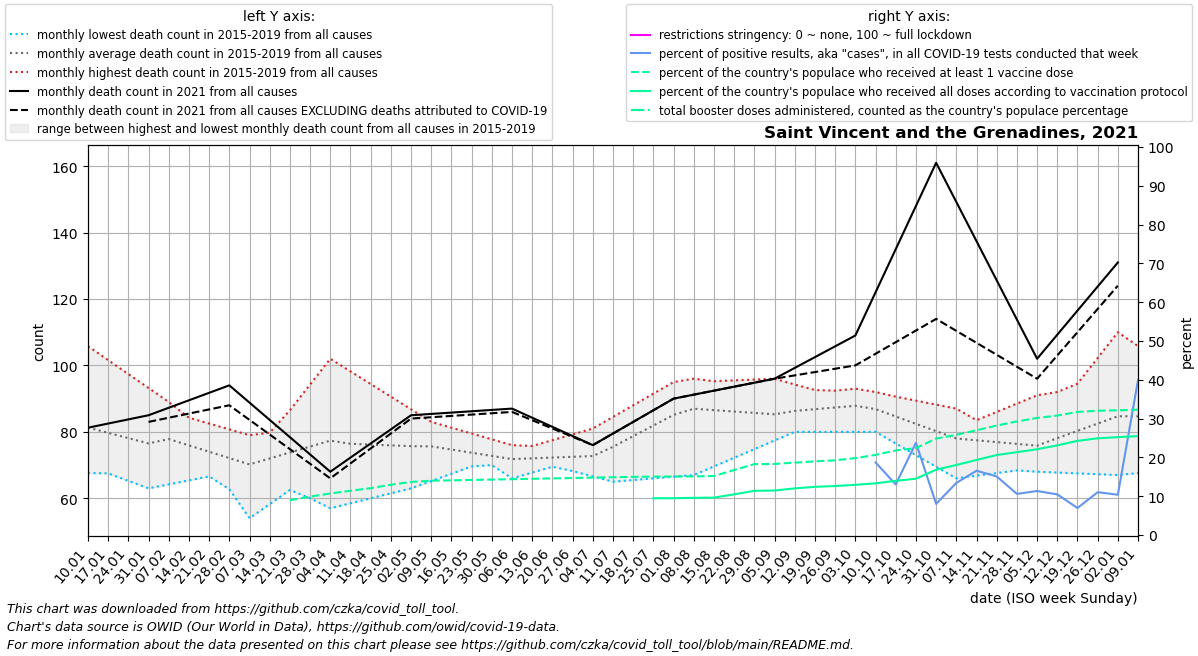

Data behind this chart, as committed beside it:
date, location, time_unit, time, deaths_2010_all_ages, deaths_2011_all_ages, deaths_2012_all_ages, deaths_2013_all_ages, deaths_2014_all_ages, deaths_2015_all_ages, deaths_2016_all_ages, deaths_2017_all_ages, deaths_2018_all_ages, deaths_2019_all_ages, deaths_2020_all_ages, deaths_2021_all_ages, deaths_2022_all_ages, new_deaths, new_cases_smoothed, new_tests_smoothed, positive_test_percent, stringency_index, people_vaccinated, people_fully_vaccinated
2021-01-10, Saint Vincent and the Grenadines, monthly, 1, , , , , , , 69.75, 105.8, 67.6, 82.0, 96.0, 81.25, , , 50.43, , , , , 
2021-01-17, Saint Vincent and the Grenadines, monthly, 2, , , , , , , 67.5, 101.6, 68.2, 81.5, 95.25, 82.5, , , 193.9, , , , , 
2021-01-24, Saint Vincent and the Grenadines, monthly, 3, , , , , , , 65.25, 97.4, 68.8, 81.0, 94.5, 83.75, , , 285.9, , , , , 
2021-01-31, Saint Vincent and the Grenadines, monthly, 4, , , , , , , 63.0, 93.2, 69.4, 80.5, 93.75, 85.0, , 2.0, 186.1, , , , , 
2021-02-07, Saint Vincent and the Grenadines, monthly, 5, , , , , , 86.0, 64.2, 89.0, 70.0, 80.0, 93.0, 87.25, , 3.0, 269.7, , , , , 
2021-02-14, Saint Vincent and the Grenadines, monthly, 6, , , , , , 84.25, 65.4, 80.25, 70.25, 79.5, 88.75, 89.5, , 4.0, 250.7, , , , , 
2021-02-21, Saint Vincent and the Grenadines, monthly, 7, , , , , , 82.5, 66.6, 71.5, 70.5, 79.0, 84.5, 91.75, , 5.0, 121, , , , , 
2021-02-28, Saint Vincent and the Grenadines, monthly, 8, , , , , , 80.75, 67.8, 62.75, 70.75, 78.5, 80.25, 94.0, , 6.0, 50.57, , , , , 
2021-03-07, Saint Vincent and the Grenadines, monthly, 9, , , , , , 79.0, 69.0, 54.0, 71.0, 78.0, 76.0, 88.8, , 5.2, 116.6, , , , , 
2021-03-14, Saint Vincent and the Grenadines, monthly, 10, , , , , , 77.2, 66.0, 58.25, 78.75, 79.75, 78.8, 83.6, , 4.4, 29.29, , , , , 
2021-03-21, Saint Vincent and the Grenadines, monthly, 11, , , , , , 75.4, 63.0, 62.5, 86.5, 81.5, 81.6, 78.4, , 3.6, 15.14, , , , 9351, 
2021-03-28, Saint Vincent and the Grenadines, monthly, 12, , , , , , 73.6, 60.0, 66.75, 94.25, 83.25, 84.4, 73.2, , 2.8, 26, , , , 10333, 
2021-04-04, Saint Vincent and the Grenadines, monthly, 13, , , , , , 71.8, 57.0, 71.0, 102.0, 85.0, 87.2, 68.0, , 2.0, 35.86, , , , 11161, 
2021-04-11, Saint Vincent and the Grenadines, monthly, 14, , , , , , 70.0, 58.5, 70.75, 98.2, 84.6, 90.0, 72.25, , 1.75, 28.14, , , , 11908, 
2021-04-18, Saint Vincent and the Grenadines, monthly, 15, , , , , , 71.75, 60.0, 70.5, 94.4, 84.2, 89.25, 76.5, , 1.5, 37.0, , , , 12590, 
2021-04-25, Saint Vincent and the Grenadines, monthly, 16, , , , , , 73.5, 61.5, 70.25, 90.6, 83.8, 88.5, 80.75, , 1.25, 11.43, , , , 13520, 
2021-05-02, Saint Vincent and the Grenadines, monthly, 17, , , , , , 75.25, 63.0, 70.0, 86.8, 83.4, 87.75, 85.0, , 1.0, 31.29, , , , 14272, 
2021-05-09, Saint Vincent and the Grenadines, monthly, 18, , , , , , 77.0, 65.2, 70.0, 83.0, 83.0, 87.0, 85.4, , 1.0, 36.57, , , , 14600, 
2021-05-16, Saint Vincent and the Grenadines, monthly, 19, , , , , , 76.0, 67.4, 70.0, 78.75, 81.25, 89.5, 85.8, , 1.0, 35, , , , 14704, 
2021-05-23, Saint Vincent and the Grenadines, monthly, 20, , , , , , 75.0, 69.6, 70.0, 74.5, 79.5, 92.0, 86.2, , 1.0, 27.0, , , , 14807, 
2021-05-30, Saint Vincent and the Grenadines, monthly, 21, , , , , , 74.0, 71.8, 70.0, 70.25, 77.75, 94.5, 86.6, , 1.0, 51.29, , , , 14911, 
2021-06-06, Saint Vincent and the Grenadines, monthly, 22, , , , , , 73.0, 74.0, 70.0, 66.0, 76.0, 97.0, 87.0, , 1.0, 47, , , , 15015, 
2021-06-13, Saint Vincent and the Grenadines, monthly, 23, , , , , , 71.4, 75.75, 70.25, 67.75, 75.0, 94.0, 84.25, , 0.75, 64.43, , , , 15118, 
2021-06-20, Saint Vincent and the Grenadines, monthly, 24, , , , , , 69.8, 77.5, 70.5, 69.5, 74.0, 91.0, 81.5, , 0.5, 58.14, , , , 15222, 
2021-06-27, Saint Vincent and the Grenadines, monthly, 25, , , , , , 68.2, 79.25, 70.75, 71.25, 73.0, 88.0, 78.75, , 0.25, 35.0, , , , 15326, 
2021-07-04, Saint Vincent and the Grenadines, monthly, 26, , , , , , 66.6, 81.0, 71.0, 73.0, 72.0, 85.0, 76.0, , 0.0, 15.43, , , , 15430, 
2021-07-11, Saint Vincent and the Grenadines, monthly, 27, , , , , , 65.0, 84.5, 75.8, 75.4, 76.8, 82.0, 79.5, , 0.0, 13.57, , , , 15533, 
2021-07-18, Saint Vincent and the Grenadines, monthly, 28, , , , , , 65.5, 88.0, 80.6, 77.8, 81.6, 82.5, 83.0, , 0.0, 13.29, , , , 15637, 
2021-07-25, Saint Vincent and the Grenadines, monthly, 29, , , , , , 66.0, 91.5, 85.4, 80.2, 86.4, 83.0, 86.5, , 0.0, 14.43, , , , 15710, 9890
2021-08-01, Saint Vincent and the Grenadines, monthly, 30, , , , , , 66.5, 95.0, 90.2, 82.6, 91.2, 83.5, 90.0, , 0.0, 17.71, , , , 15725, 9909
2021-08-08, Saint Vincent and the Grenadines, monthly, 31, , , , , , 67.0, 91.8, 95.0, 85.0, 96.0, 84.0, 91.2, , 0.0, 12.14, , , , 15765, 9988
2021-08-15, Saint Vincent and the Grenadines, monthly, 32, , , , , , 69.6, 88.6, 95.25, 84.0, 95.25, 85.4, 92.4, , 0.0, 8.287, , , , 15867, 10057
2021-08-22, Saint Vincent and the Grenadines, monthly, 33, , , , , , 72.2, 85.4, 95.5, 83.0, 94.5, 86.8, 93.6, , 0.0, 13, , , , 17476, 10934
2021-08-29, Saint Vincent and the Grenadines, monthly, 34, , , , , , 74.8, 82.2, 95.75, 82.0, 93.75, 88.2, 94.8, , 0.0, 5.285, , , , 19065, 11887
2021-09-05, Saint Vincent and the Grenadines, monthly, 35, , , , , , 77.4, 79.0, 96.0, 81.0, 93.0, 89.6, 96.0, , 0.0, 27.71, , , , 19113, 11964
2021-09-12, Saint Vincent and the Grenadines, monthly, 36, , , , , , 80.0, 80.5, 94.25, 84.0, 92.8, 91.0, 99.25, , 2.25, 56.0, , , , 19464, 12540
2021-09-19, Saint Vincent and the Grenadines, monthly, 37, , , , , , 80.0, 82.0, 92.5, 87.0, 92.6, 91.75, 102.5, , 4.5, 207.9, , , , 19807, 12962
2021-09-26, Saint Vincent and the Grenadines, monthly, 38, , , , , , 80.0, 83.5, 90.75, 90.0, 92.4, 92.5, 105.8, , 6.75, 449.1, , , , 20094, 13174
2021-10-03, Saint Vincent and the Grenadines, monthly, 39, , , , , , 80.0, 85.0, 89.0, 93.0, 92.2, 93.25, 109.0, , 9.0, 429.3, , , , 20678, 13498
2021-10-10, Saint Vincent and the Grenadines, monthly, 40, , , , , , 80.0, 83.8, 86.6, 91.8, 92.0, 94.0, 122.0, , 18.5, 430, 1284, 18.7, , 21545, 13898
2021-10-17, Saint Vincent and the Grenadines, monthly, 41, , , , , , 76.5, 82.6, 84.2, 90.6, 89.25, 91.75, 135.0, , 28.0, 292.9, 2247, 13.03, , 22743, 14578
2021-10-24, Saint Vincent and the Grenadines, monthly, 42, , , , , , 73.0, 81.4, 81.8, 89.4, 86.5, 89.5, 148.0, , 37.5, 533.7, 2247, 23.75, , 23365, 15138
2021-10-31, Saint Vincent and the Grenadines, monthly, 43, , , , , , 69.5, 80.2, 79.4, 88.2, 83.75, 87.25, 161.0, , 47.0, 172.3, 2142, 8.031, , 25924, 17564
2021-11-07, Saint Vincent and the Grenadines, monthly, 44, , , , , , 66.0, 79.0, 77.0, 87.0, 81.0, 85.0, 149.2, , 38.8, 134.7, 1049, 13.42, , 26930, 18829
2021-11-14, Saint Vincent and the Grenadines, monthly, 45, , , , , , 66.8, 79.0, 74.75, 83.25, 83.5, 86.0, 137.4, , 30.6, 144.0, 868.0, 16.57, , 28158, 20187
2021-11-21, Saint Vincent and the Grenadines, monthly, 46, , , , , , 67.6, 79.0, 72.5, 79.5, 86.0, 87.0, 125.6, , 22.4, 154.7, 1040, 15.1, , 29433, 21505
2021-11-28, Saint Vincent and the Grenadines, monthly, 47, , , , , , 68.4, 79.0, 70.25, 75.75, 88.5, 88.0, 113.8, , 14.2, 106.6, 1012, 10.59, , 30540, 22276
2021-12-05, Saint Vincent and the Grenadines, monthly, 48, , , , , , 69.2, 79.0, 68.0, 72.0, 91.0, 89.0, 102.0, , 6.0, 104.1, 933.0, 11.35, , 31476, 23063
2021-12-12, Saint Vincent and the Grenadines, monthly, 49, , , , , , 70.0, 86.75, 67.75, 74.0, 92.0, 90.0, 109.2, , 6.25, 98.86, 957.0, 10.47, , 32113, 24101
2021-12-19, Saint Vincent and the Grenadines, monthly, 50, , , , , , 70.5, 94.5, 67.5, 76.0, 93.0, 87.5, 116.5, , 6.5, 71.57, 1014, 6.966, , 33097, 25319
2021-12-26, Saint Vincent and the Grenadines, monthly, 51, , , , , , 71.0, 102.2, 67.25, 78.0, 94.0, 85.0, 123.8, , 6.75, 68.72, 633.0, 11.04, , 33413, 26001
2022-01-02, Saint Vincent and the Grenadines, monthly, 52, , , , , , 71.5, 110.0, 67.0, 80.0, 95.0, 82.5, 131.0, , 7.0, 53.86, 505.0, 10.38, , 33538, 26319
2022-01-09, Saint Vincent and the Grenadines, monthly, 1, , , , , , 72.0, 105.8, 67.6, 82.0, 96.0, 80.0, , , 8.2, 283.7, 706.0, 40.01, , 33687, 26589
